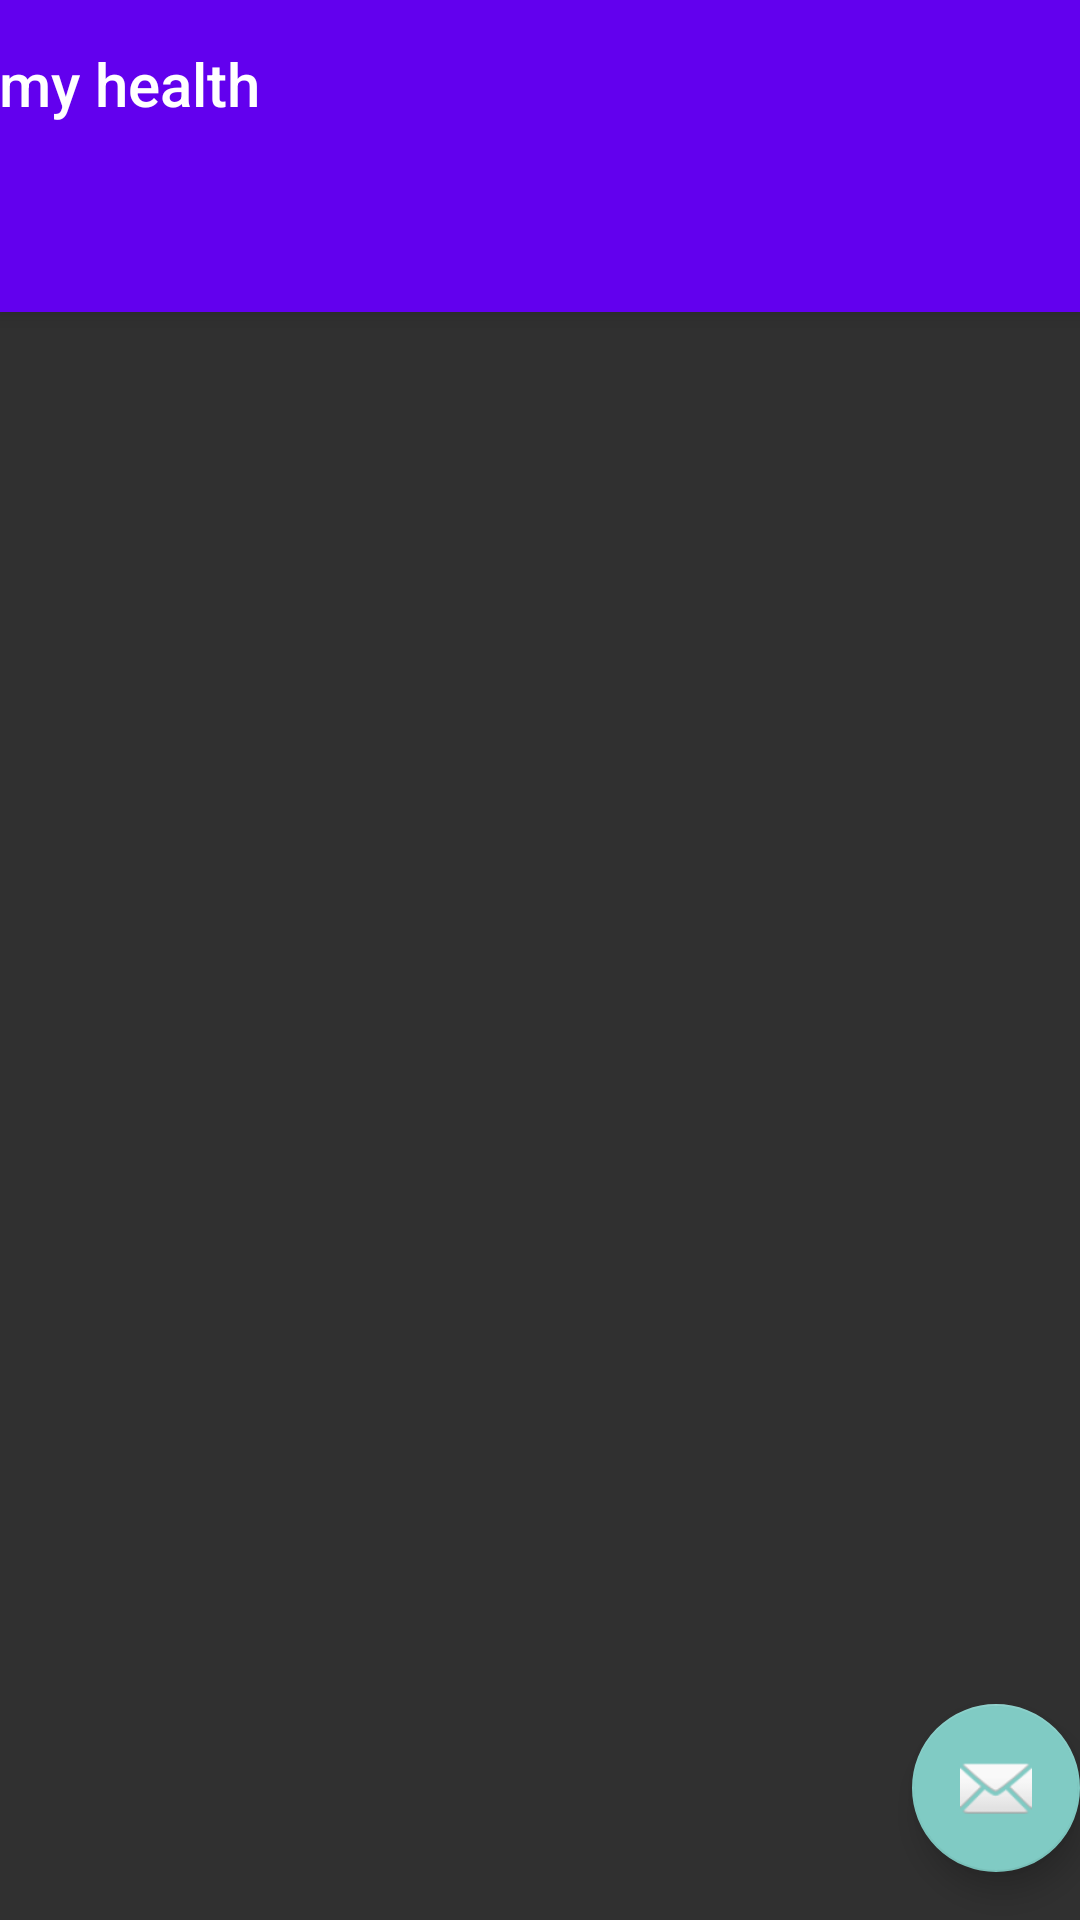

The Android layout XML behind this screen, and the referenced resources:
<!-- AndroidManifest.xml: application theme Theme.MyHealth -->
<!-- res/layout/activity_discussion.xml -->
<?xml version="1.0" encoding="utf-8"?>
<androidx.coordinatorlayout.widget.CoordinatorLayout xmlns:android="http://schemas.android.com/apk/res/android"
    xmlns:app="http://schemas.android.com/apk/res-auto"
    xmlns:tools="http://schemas.android.com/tools"
    android:layout_width="match_parent"
    android:layout_height="match_parent"
    tools:context=".discussion">

    <com.google.android.material.appbar.AppBarLayout
        android:layout_width="match_parent"
        android:layout_height="wrap_content"
        android:theme="@style/Theme.MyHealth.AppBarOverlay">

        <TextView
            android:id="@+id/title"
            android:layout_width="wrap_content"
            android:layout_height="wrap_content"
            android:gravity="center"
            android:minHeight="?actionBarSize"
            android:padding="@dimen/appbar_padding"
            android:text="@string/app_name"
            android:textAppearance="@style/TextAppearance.Widget.AppCompat.Toolbar.Title" />

        <com.google.android.material.tabs.TabLayout
            android:id="@+id/tabs"
            android:layout_width="match_parent"
            android:layout_height="wrap_content" />
    </com.google.android.material.appbar.AppBarLayout>

    <androidx.viewpager.widget.ViewPager
        android:id="@+id/view_pager"
        android:layout_width="match_parent"
        android:layout_height="match_parent"
        app:layout_behavior="@string/appbar_scrolling_view_behavior" />

    <com.google.android.material.floatingactionbutton.FloatingActionButton
        android:id="@+id/fab"
        android:layout_width="wrap_content"
        android:layout_height="wrap_content"
        android:layout_gravity="bottom|end"
        android:layout_marginEnd="@dimen/fab_margin"
        android:layout_marginBottom="16dp"
        app:srcCompat="@android:drawable/ic_dialog_email" />
</androidx.coordinatorlayout.widget.CoordinatorLayout>
<!-- resources referenced by this layout -->
<resources>
  <string name="app_name">my health</string>
  <style name="Theme.MyHealth.AppBarOverlay" parent="ThemeOverlay.AppCompat.Dark.ActionBar" />
  <style name="Theme.MyHealth" parent="Theme.AppCompat.NoActionBar">
          
          <item name="colorPrimary">@color/purple_500</item>
          <item name="colorPrimaryVariant">@color/purple_700</item>
          <item name="colorOnPrimary">@color/white</item>
          
          <item name="colorSecondary">@color/teal_200</item>
          <item name="colorSecondaryVariant">@color/teal_700</item>
          <item name="colorOnSecondary">@color/black</item>
          
          <item name="android:statusBarColor" tools:targetApi="l">?attr/colorPrimaryVariant</item>
          
      </style>
  <color name="purple_500">#FF6200EE</color>
  <color name="purple_700">#FF3700B3</color>
  <color name="white">#FFFFFFFF</color>
  <color name="teal_200">#FF03DAC5</color>
  <color name="teal_700">#FF018786</color>
  <color name="black">#FF000000</color>
</resources>
